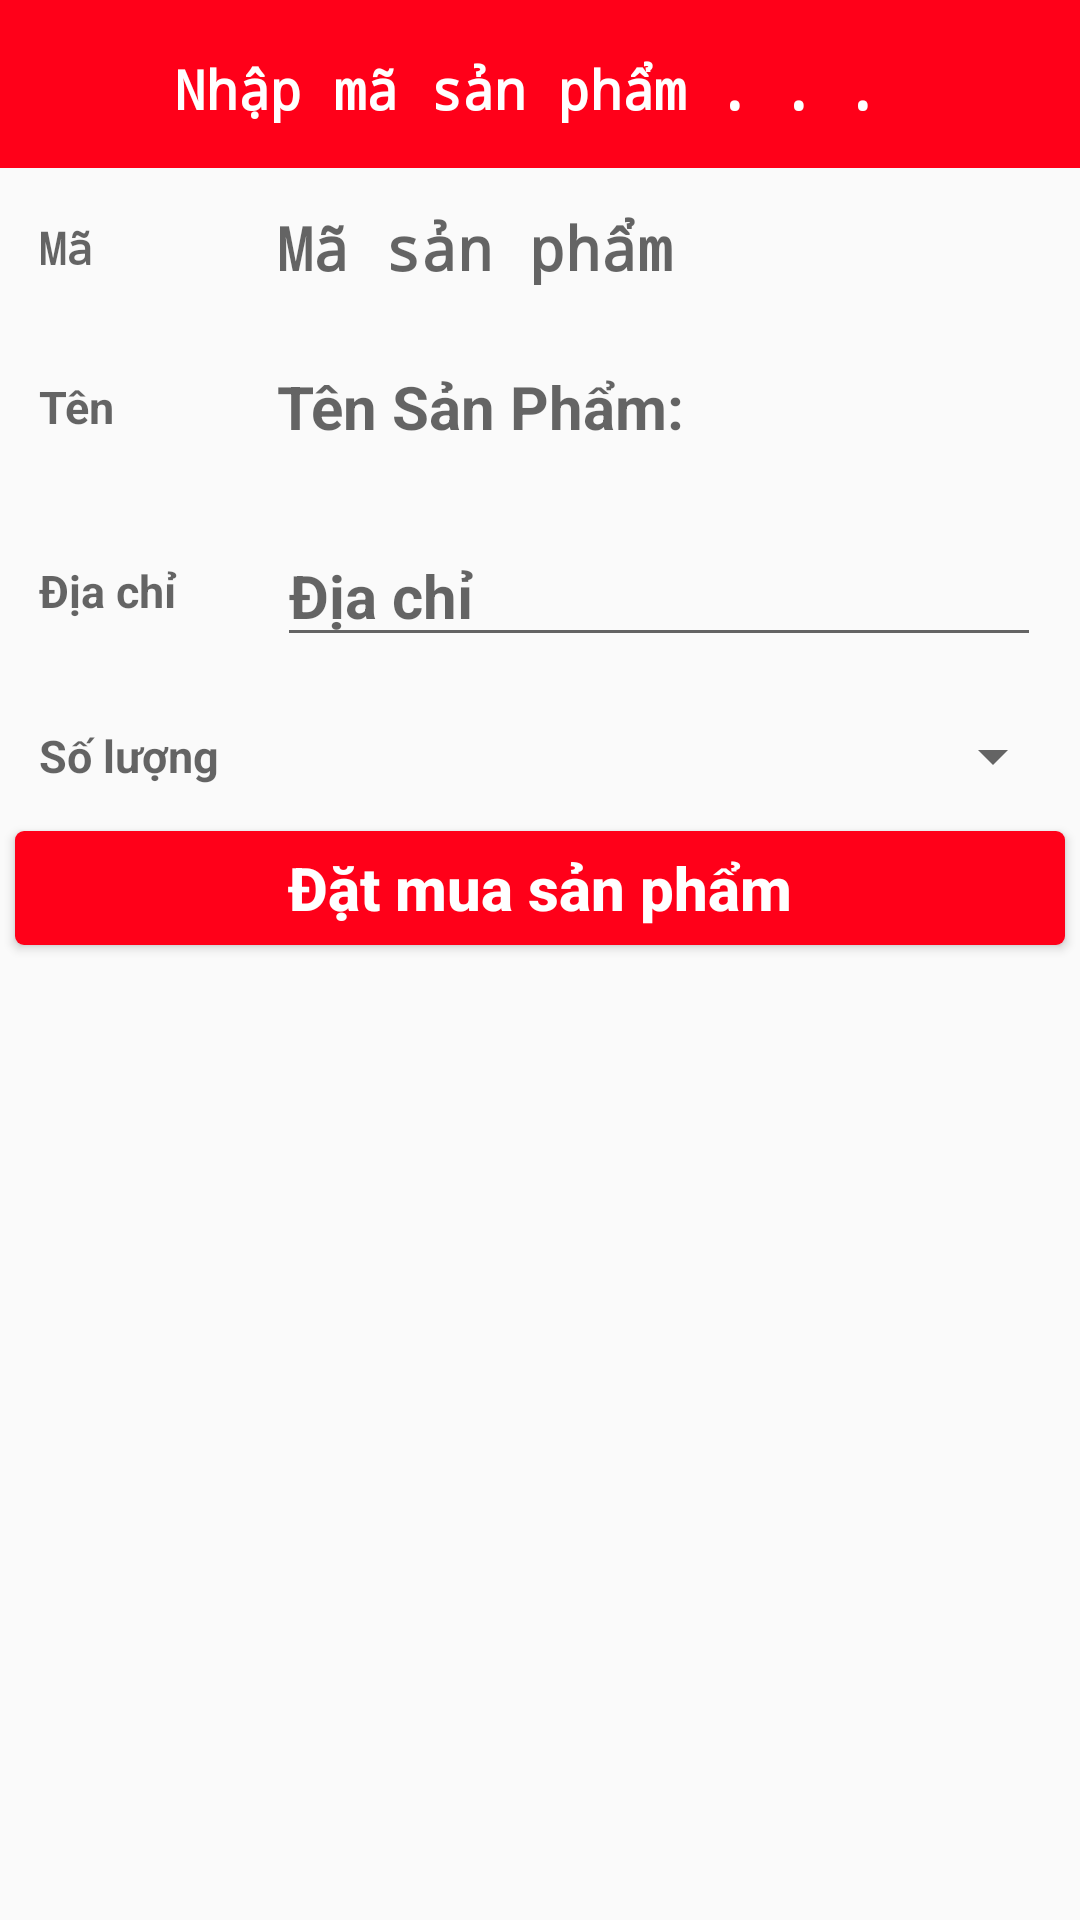

Write the Android layout XML for this screen, with the resource values it uses.
<!-- AndroidManifest.xml: application theme AppTheme -->
<!-- res/layout/activity_order.xml -->
<?xml version="1.0" encoding="utf-8"?>
<LinearLayout
    xmlns:android="http://schemas.android.com/apk/res/android"
    android:layout_width="match_parent"
    android:orientation="vertical"
    android:layout_height="match_parent">

    <android.support.v7.widget.Toolbar
        android:id="@+id/toolBarItem1"
        android:layout_width="match_parent"
        android:layout_height="?attr/actionBarSize"
        android:background="@color/colorRed">
        
        <RelativeLayout
            android:layout_width="match_parent"
            android:layout_height="match_parent">

            <ImageButton
                android:id="@+id/imageButtonSearchItem"
                android:layout_width="38dp"
                android:layout_height="38dp"
                android:layout_marginTop="10dp"
                android:layout_alignParentLeft="true"
                android:background="@color/colorRed"
                android:scaleType="fitCenter"
                android:src="@drawable/ic_search" />

            <EditText
                android:id="@+id/editTextSearchItem"
                android:layout_width="wrap_content"
                android:layout_height="match_parent"
                android:backgroundTint="@color/colorRed"
                android:layout_toRightOf="@+id/imageButtonSearchItem"
                android:fontFamily="monospace"
                android:hint="Nhập mã sản phẩm . . . "
                android:textColor="@color/colorWhite"
                android:textColorHint="@color/colorWhite"
                android:textStyle="bold" />

            <ImageButton
                android:id="@+id/imageButtonBackItem"
                android:layout_width="38dp"
                android:layout_height="38dp"
                android:layout_marginTop="10dp"
                android:layout_alignParentRight="true"
                android:background="@color/colorRed"
                android:scaleType="fitCenter"
                android:src="@drawable/ic_action_exit" />
        </RelativeLayout>
    </android.support.v7.widget.Toolbar>
    <LinearLayout
        android:layout_width="match_parent"
        android:layout_height="wrap_content"
        android:layout_margin="5dp"
        android:orientation="horizontal">
        <TextView
            android:layout_margin="8dp"
            android:maxLines="1"
            android:fontFamily="monospace"
            android:imeOptions="actionNext"
            android:layout_width="0dp"
            android:textColor="@color/colorBlack"
            android:layout_weight="2"
            android:layout_height="match_parent"
            android:hint="Mã"
            android:textSize="15dp"
            android:gravity="center_vertical"
            android:textStyle="bold"
            android:textAllCaps="false" />
        <TextView
            android:layout_margin="8dp"
            android:id="@+id/edID"
            android:maxLines="1"
            android:fontFamily="monospace"
            android:layout_width="0dp"
            android:layout_weight="8"
            android:layout_height="wrap_content"
            android:hint="Mã sản phẩm"
            android:textSize="20dp"
            android:textColor="@color/colorRed"
            android:textStyle="bold"
            android:textAllCaps="false" />
    </LinearLayout>
    <LinearLayout
        android:layout_width="match_parent"
        android:layout_height="wrap_content"
        android:layout_margin="5dp"
        android:orientation="horizontal">

        <TextView
            android:layout_width="0dp"
            android:layout_weight="2"
            android:layout_height="match_parent"
            android:textStyle="bold"
            android:textColor="@color/colorBlack"
            android:gravity="center_vertical"
            android:layout_margin="8dp"
            android:hint="Tên"
            android:textSize="15dp"
            android:textAllCaps="false" />
        <TextView
            android:id="@+id/edAddNameProduct"
            android:layout_width="0dp"
            android:layout_weight="8"
            android:layout_height="match_parent"
            android:textStyle="bold"
            android:layout_margin="8dp"
            android:textColor="@color/colorRed"
            android:hint="Tên Sản Phẩm: "
            android:textSize="20dp"
            android:textAllCaps="false" />
    </LinearLayout>
    <LinearLayout
        android:layout_width="match_parent"
        android:layout_height="wrap_content"
        android:layout_margin="5dp"
        android:orientation="horizontal">
        <TextView
            android:layout_width="0dp"
            android:layout_weight="2"
            android:layout_height="match_parent"
            android:textStyle="bold"
            android:textColor="@color/colorBlack"
            android:gravity="center_vertical"
            android:layout_margin="8dp"
            android:hint="Địa chỉ "
            android:textSize="15dp"
            android:textAllCaps="false" />
        <EditText
            android:id="@+id/editTextAddressUser"
            android:layout_width="0dp"
            android:layout_weight="8"
            android:layout_height="match_parent"
            android:textStyle="bold"
            android:layout_margin="8dp"
            android:textColor="@color/colorRed"
            android:hint="Địa chỉ "
            android:textSize="20dp"
            android:textAllCaps="false" />
    </LinearLayout>


    <LinearLayout
        android:layout_width="match_parent"
        android:layout_height="wrap_content"
        android:orientation="horizontal"
        android:layout_marginLeft="5dp">
        <TextView
            android:layout_width="0dp"
            android:layout_weight="2"
            android:layout_height="match_parent"
            android:textStyle="bold"
            android:gravity="center_vertical"
            android:layout_margin="8dp"
            android:textColor="@color/colorBlack"
            android:hint="Số lượng"
            android:textSize="15dp"
            android:textAllCaps="false" />
        <Spinner
            android:id="@+id/spinnerQuantityOrder"
            android:layout_width="0dp"
            android:layout_weight="8"
            android:layout_height="30dp"
            android:layout_margin="5dp"
            android:hint="Nhập Số Lượng Mua"
            android:textSize="25dp"
            android:textAllCaps="false" />
    </LinearLayout>



    <Button
        android:id="@+id/btOder"
        android:layout_width="match_parent"
        android:layout_height="38dp"
        android:text=" Đặt mua sản phẩm "
        android:textStyle="bold"
        android:layout_margin="5dp"
        android:background="@drawable/bg_btn_activity_login"
        android:textColor="@color/colorWhite"
        android:textAllCaps="false"
        android:textSize="20dp"/>

</LinearLayout>
<!-- resources referenced by this layout -->
<resources>
  <color name="colorBlack">#030303</color>
  <color name="colorRed">#FF0019</color>
  <color name="colorWhite">#ffffff</color>
  <!-- drawable bg_btn_activity_login (drawable) -->
  <?xml version="1.0" encoding="utf-8"?>
  <shape xmlns:android="http://schemas.android.com/apk/res/android"
      android:shape="rectangle">
      <solid android:color="@color/colorRed"></solid>
      <corners android:radius="3dp"></corners>
  </shape>
  <style name="AppTheme" parent="Theme.AppCompat.Light.NoActionBar">
          
          <item name="colorPrimary">@color/colorRed</item>
          <item name="colorPrimaryDark">@color/colorRed</item>
          <item name="colorAccent">@color/colorRed</item>
      </style>
</resources>
